Dataset: imagenes (GitHub, jdramirez/UCO_ML_AI). Classes: descuento, personas, product.

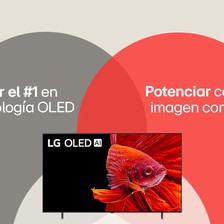
Label: product

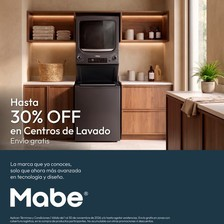
Label: descuento

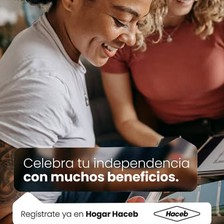
Label: personas

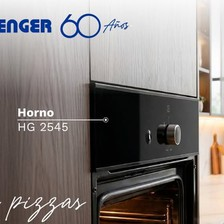
Label: product

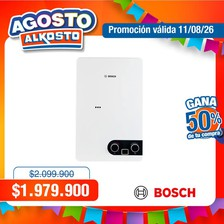
Label: descuento

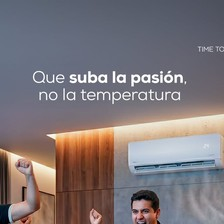
Label: personas
